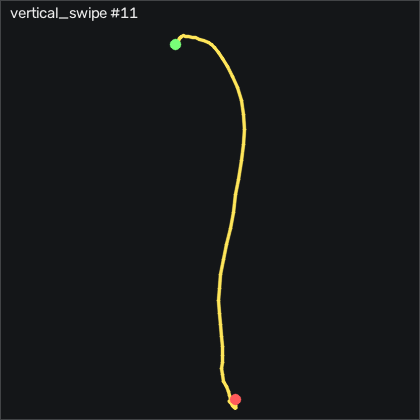

Data behind this chart, as committed beside it:
t_s, ax, ay, az, gx, gy, gz, seq
0.00000, -0.262, -0.124, 0.875, 7.899, -12.24, 0.7784, 6499
0.01000, -0.228, -0.119, 0.83, 7.625, -14.74, -2.454, 6500
0.02000, -0.205, -0.09800, 0.813, 7.869, -14.25, -5.381, 6501
0.03000, -0.192, -0.08800, 0.767, 8.54, -13.49, -6.387, 6502
0.04000, -0.172, -0.07000, 0.729, 10.25, -11.29, -4.192, 6503
0.05000, -0.121, -0.06100, 0.68, 13.02, -8.547, 0.6564, 6504
0.06000, -0.111, -0.06400, 0.654, 16.44, -3.821, 8.064, 6505
0.07000, -0.08300, -0.08000, 0.613, 19.64, 0.2028, 14.1, 6506
0.08000, -0.06900, -0.07700, 0.58, 23.72, 3.557, 17.97, 6507
0.09100, -0.04700, -0.07900, 0.535, 28.66, 6.301, 20.38, 6508
0.1, 0.00200, -0.06200, 0.463, 33.72, 7.764, 21.97, 6509
0.11, 0.07800, -0.02900, 0.389, 37.26, 9.045, 23.61, 6510
0.12, 0.157, -0.03300, 0.292, 37.14, 11.91, 24.16, 6511
0.131, 0.143, -0.01400, 0.236, 34.73, 16.18, 21.91, 6512
0.14, 0.285, -0.08300, 0.111, 29.27, 17.34, 15.05, 6513
0.15, 0.314, -0.09600, 0.03400, 33.14, 30.54, 18.74, 6514
0.16, 0.331, -0.107, -0.08000, 35.09, 40.26, 17.64, 6515
0.17, 0.348, -0.121, -0.14, 35.83, 53.31, 15.14, 6516
0.18, 0.331, -0.14, -0.172, 39.21, 70.81, 15.23, 6517
0.19, 0.28, -0.09900, -0.177, 44.3, 87.67, 15.5, 6518
0.2, 0.201, -0.03300, -0.131, 43.97, 103.6, 11.75, 6519
0.21, 0.103, -0.01600, -0.08000, 35.06, 115.4, 2.119, 6520
0.22, -0.04000, -0.00300, -0.00600, 21.59, 123.8, -12.12, 6521
0.23, -0.18, 0.02200, 0.07900, 5.857, 129.1, -29.83, 6522
0.24, -0.302, 0.01000, 0.156, -10.24, 134.5, -43.98, 6523
0.25, -0.494, -0.02500, 0.289, -20.09, 145.3, -48.86, 6524
0.261, -0.673, -0.02400, 0.439, -23.47, 151.2, -50.78, 6525
0.27, -0.821, 0.00200, 0.538, -23.29, 150.7, -51.02, 6526
0.28, -0.99, 0.05300, 0.69, -22.41, 150.8, -47.12, 6527
0.29, -1.122, 0.04500, 0.821, -26.49, 146.1, -45.47, 6528
0.3, -1.262, 0.00500, 0.968, -30.88, 140.6, -43.64, 6529
0.31, -1.358, -0.03400, 1.091, -30.27, 135.7, -36.42, 6530
0.32, -1.412, -0.06300, 1.179, -23.56, 129.5, -22.67, 6531
0.33, -1.443, -0.05600, 1.288, -14.08, 124.5, -8.643, 6532
0.34, -1.343, -0.234, 1.139, -4.204, 109.3, 1.54, 6533
0.35, -1.361, -0.02900, 1.245, 10.19, 111.2, 1.692, 6534
0.36, -1.378, -0.02900, 1.244, 9.485, 103.6, 1.418, 6535
0.37, -1.427, 0.01600, 1.328, 10.34, 100.5, 5.29, 6536
0.38, -1.415, 0.01000, 1.332, 7.655, 87.31, 7.424, 6537
0.391, -1.331, -0.07300, 1.256, 0.00281, 73.83, 1.784, 6538
0.4, -1.358, -0.09600, 1.314, -5.119, 66.24, -2.424, 6539
0.41, -1.272, -0.18, 1.239, -5.363, 54.75, -4.1, 6540
0.42, -1.261, -0.186, 1.208, 3.204, 53.1, -4.375, 6541
0.431, -1.311, -0.08800, 1.252, 15.25, 55.66, 7.15, 6542
0.44, -1.31, -0.03800, 1.252, 21.59, 52.95, 18.58, 6543
0.45, -1.239, -0.06600, 1.178, 17.26, 43.37, 16.11, 6544
0.46, -1.182, -0.09400, 1.1, 10.8, 34.35, 8.613, 6545
0.47, -1.151, -0.101, 1.08, 7.473, 29.71, 3.887, 6546
0.48, -1.14, -0.08000, 1.062, 7.198, 26.15, 2.576, 6547
0.49, -1.108, -0.06300, 1.022, 7.29, 19.65, 0.8694, 6548
0.5, -1.072, -0.05500, 0.965, 7.716, 14.11, -1.174, 6549
0.51, -1.044, -0.02500, 0.94, 9.21, 11.12, 0.04637, 6550
0.52, -1.011, -0.01000, 0.898, 8.723, 7.581, 1.753, 6551
0.53, -0.975, 0.00200, 0.877, 6.497, 3.923, 1.753, 6552
0.54, -0.93, -0.00100, 0.833, 3.662, -0.8332, 0.7174, 6553
0.55, -0.889, -0.00900, 0.782, 1.375, -4.705, 0.1374, 6554
0.561, -0.858, -0.00700, 0.753, -0.1802, -6.413, 0.6564, 6555
0.57, -0.822, -0.00400, 0.71, -2.162, -6.565, 1.296, 6556
0.58, -0.793, -0.02200, 0.68, -6.155, -6.138, 0.2904, 6557
0.59, -0.769, -0.04900, 0.673, -10.52, -5.833, -2.149, 6558
... 19 more rows
